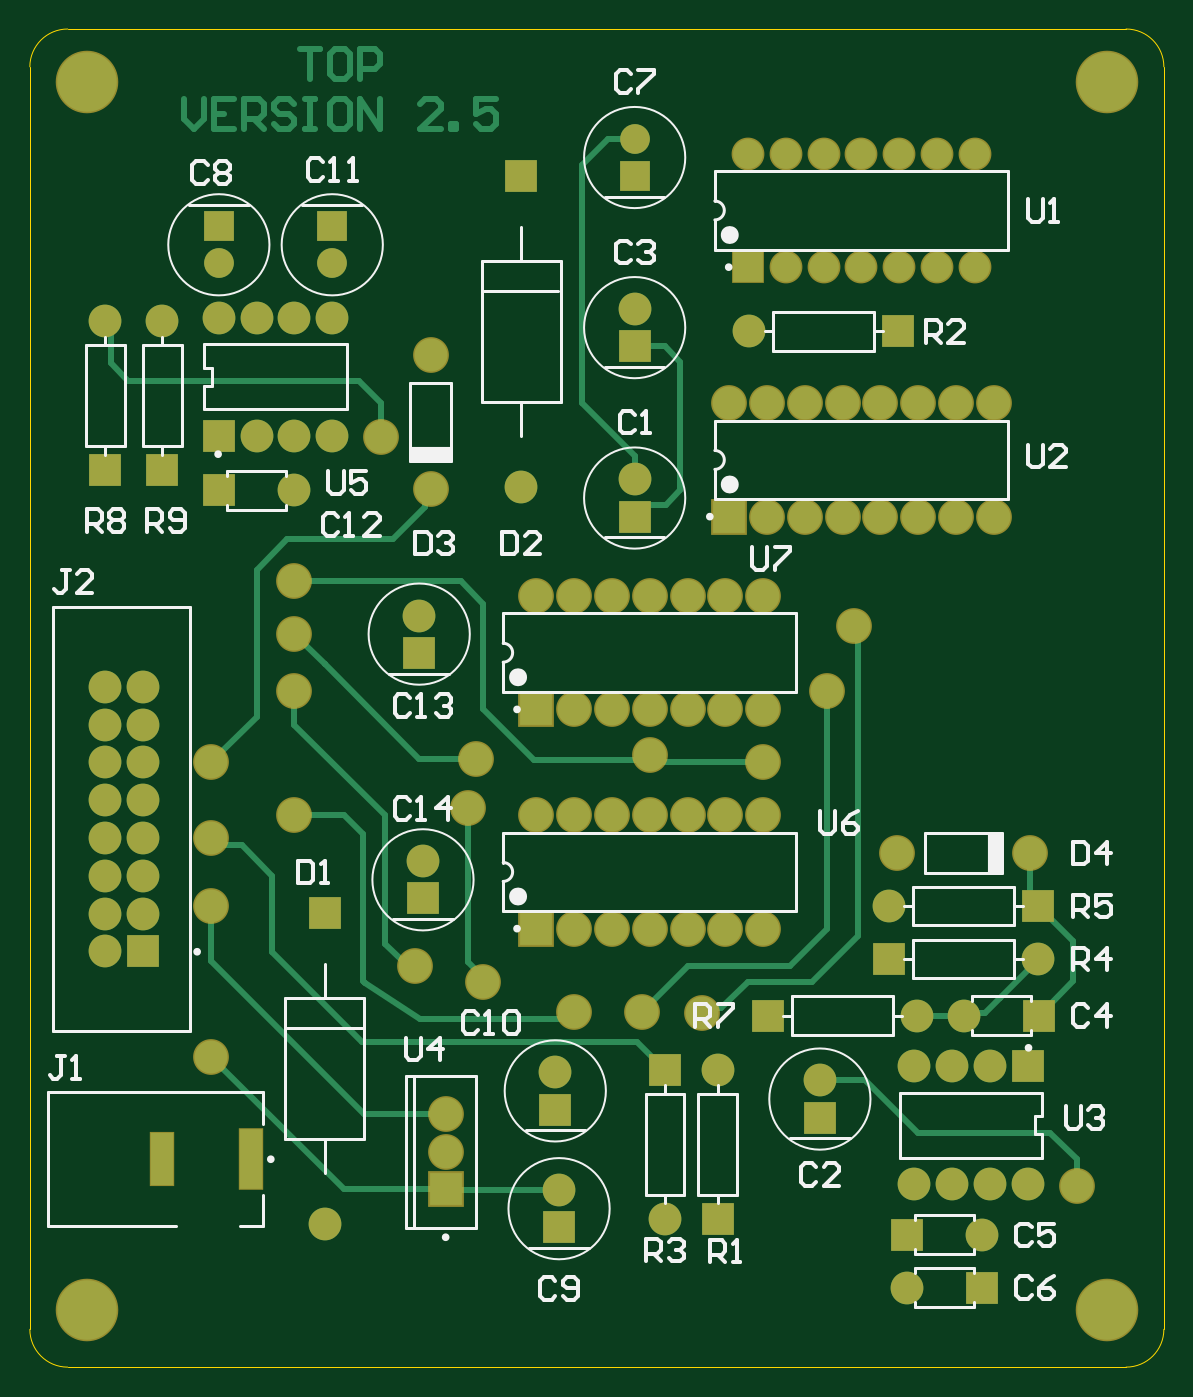
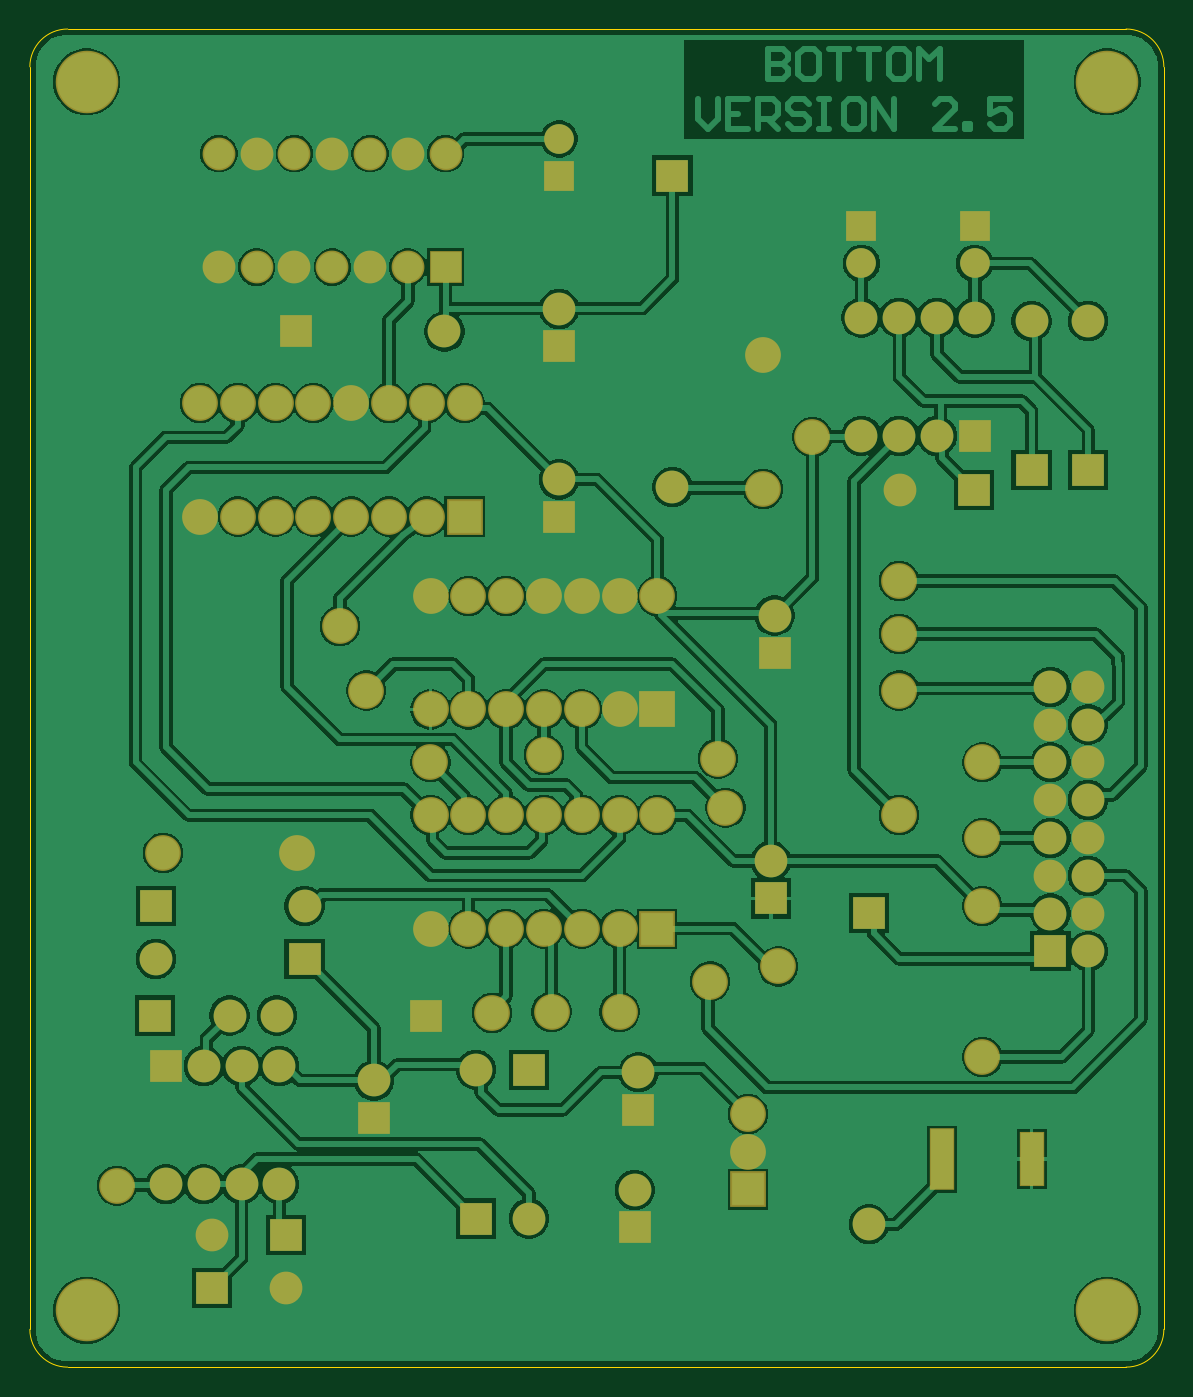
Circuit board: 10 layer files. Board 76.2 x 89.9 mm.
- drill: Tachometer-BoardV2.5-RectHoles.TXT (192 bytes)
- bottom_copper: Tachometer-BoardV2.5.GBL (68026 bytes)
- bottom_silk: Tachometer-BoardV2.5.GBO (268 bytes)
- paste: Tachometer-BoardV2.5.GBP (266 bytes)
- bottom_mask: Tachometer-BoardV2.5.GBS (4134 bytes)
- outline: Tachometer-BoardV2.5.GM1 (615 bytes)
- top_copper: Tachometer-BoardV2.5.GTL (8393 bytes)
- top_silk: Tachometer-BoardV2.5.GTO (14529 bytes)
- paste: Tachometer-BoardV2.5.GTP (270 bytes)
- top_mask: Tachometer-BoardV2.5.GTS (4133 bytes)

=== drill: Tachometer-BoardV2.5-RectHoles.TXT ===
M48
;Layer_Color=9474304
;FILE_FORMAT=2:5
INCH,LZ
;TYPE=PLATED
T3F00S00C0.03937
;TYPE=NON_PLATED
%
G90
G05
T03
G00X0035Y0058937
M15
G01Y0051063
M16
G00X0058622Y0059921
M15
G01Y0050079
M16
M30

=== bottom_copper: Tachometer-BoardV2.5.GBL (68026 bytes, source omitted) ===
=== bottom_silk: Tachometer-BoardV2.5.GBO ===
G04*
G04 #@! TF.GenerationSoftware,Altium Limited,Altium Designer,21.2.1 (34)*
G04*
G04 Layer_Color=32896*
%FSLAX25Y25*%
%MOIN*%
G70*
G04*
G04 #@! TF.SameCoordinates,80AB4F38-7A27-461E-8C37-B356CBF0BF54*
G04*
G04*
G04 #@! TF.FilePolarity,Positive*
G04*
G01*
G75*
M02*

=== paste: Tachometer-BoardV2.5.GBP ===
G04*
G04 #@! TF.GenerationSoftware,Altium Limited,Altium Designer,21.2.1 (34)*
G04*
G04 Layer_Color=128*
%FSLAX25Y25*%
%MOIN*%
G70*
G04*
G04 #@! TF.SameCoordinates,80AB4F38-7A27-461E-8C37-B356CBF0BF54*
G04*
G04*
G04 #@! TF.FilePolarity,Positive*
G04*
G01*
G75*
M02*

=== bottom_mask: Tachometer-BoardV2.5.GBS ===
G04*
G04 #@! TF.GenerationSoftware,Altium Limited,Altium Designer,21.2.1 (34)*
G04*
G04 Layer_Color=16711935*
%FSLAX25Y25*%
%MOIN*%
G70*
G04*
G04 #@! TF.SameCoordinates,80AB4F38-7A27-461E-8C37-B356CBF0BF54*
G04*
G04*
G04 #@! TF.FilePolarity,Negative*
G04*
G01*
G75*
%ADD17C,0.09461*%
%ADD18R,0.09461X0.09461*%
%ADD19R,0.08661X0.08661*%
%ADD20C,0.08661*%
%ADD21R,0.08674X0.08674*%
%ADD22C,0.08674*%
%ADD23R,0.08661X0.08661*%
%ADD24R,0.07874X0.07874*%
%ADD25C,0.07874*%
%ADD26C,0.16548*%
%ADD27R,0.06706X0.16548*%
%ADD28R,0.06706X0.14580*%
%ADD29R,0.09461X0.09461*%
%ADD30C,0.09461*%
D17*
X194000Y204000D02*
D03*
X184000D02*
D03*
X174000D02*
D03*
X164000D02*
D03*
X154000D02*
D03*
X144000D02*
D03*
X134000D02*
D03*
X194000Y174000D02*
D03*
X184000D02*
D03*
X174000D02*
D03*
X164000D02*
D03*
X154000D02*
D03*
X144000D02*
D03*
Y116000D02*
D03*
X154000D02*
D03*
X164000D02*
D03*
X174000D02*
D03*
X184000D02*
D03*
X194000D02*
D03*
X134000Y146000D02*
D03*
X144000D02*
D03*
X154000D02*
D03*
X164000D02*
D03*
X174000D02*
D03*
X184000D02*
D03*
X194000D02*
D03*
X195000Y225000D02*
D03*
X205000D02*
D03*
X215000D02*
D03*
X225000D02*
D03*
X235000D02*
D03*
X245000D02*
D03*
X255000D02*
D03*
X185000Y255000D02*
D03*
X195000D02*
D03*
X205000D02*
D03*
X215000D02*
D03*
X225000D02*
D03*
X235000D02*
D03*
X245000D02*
D03*
X255000D02*
D03*
X106000Y232283D02*
D03*
Y267717D02*
D03*
X229283Y136000D02*
D03*
X264717D02*
D03*
X110000Y67000D02*
D03*
Y57000D02*
D03*
D18*
X134000Y174000D02*
D03*
Y116000D02*
D03*
X185000Y225000D02*
D03*
D19*
X78000Y120220D02*
D03*
X104000Y124000D02*
D03*
X130000Y315220D02*
D03*
X160000Y225000D02*
D03*
Y270079D02*
D03*
X264000Y79630D02*
D03*
X168000Y78685D02*
D03*
X209000Y66000D02*
D03*
X182000Y39315D02*
D03*
X35000Y237315D02*
D03*
X50000Y246370D02*
D03*
X20000Y237315D02*
D03*
X30000Y110000D02*
D03*
X140000Y37000D02*
D03*
X139000Y68158D02*
D03*
X103000Y189000D02*
D03*
D20*
X78000Y37780D02*
D03*
X104000Y133843D02*
D03*
X190315Y274000D02*
D03*
X130000Y232780D02*
D03*
X160000Y234842D02*
D03*
Y279921D02*
D03*
X264000Y48370D02*
D03*
X254000D02*
D03*
X244000D02*
D03*
X234000D02*
D03*
Y79630D02*
D03*
X244000D02*
D03*
X254000D02*
D03*
X247158Y93000D02*
D03*
X251842Y35000D02*
D03*
X168000Y39315D02*
D03*
X266685Y108000D02*
D03*
X232157Y21000D02*
D03*
X209000Y75842D02*
D03*
X182000Y78685D02*
D03*
X35000Y276685D02*
D03*
X69842Y232000D02*
D03*
X50000Y277630D02*
D03*
X60000D02*
D03*
X70000D02*
D03*
X80000D02*
D03*
Y246370D02*
D03*
X70000D02*
D03*
X60000D02*
D03*
X20000Y276685D02*
D03*
X227315Y122000D02*
D03*
X20000Y180000D02*
D03*
X30000D02*
D03*
X20000Y170000D02*
D03*
X30000D02*
D03*
X20000Y160000D02*
D03*
X30000D02*
D03*
X20000Y150000D02*
D03*
X30000D02*
D03*
X20000Y140000D02*
D03*
X30000D02*
D03*
X20000Y130000D02*
D03*
X30000D02*
D03*
X20000Y120000D02*
D03*
X30000D02*
D03*
X20000Y110000D02*
D03*
X234685Y93000D02*
D03*
X140000Y46843D02*
D03*
X139000Y78000D02*
D03*
X103000Y198843D02*
D03*
D21*
X190000Y291000D02*
D03*
D22*
X200000D02*
D03*
X210000D02*
D03*
X220000D02*
D03*
X230000D02*
D03*
X240000D02*
D03*
X250000D02*
D03*
X190000Y321000D02*
D03*
X200000D02*
D03*
X210000D02*
D03*
X220000D02*
D03*
X230000D02*
D03*
X240000D02*
D03*
X250000D02*
D03*
D23*
X229685Y274000D02*
D03*
X266843Y93000D02*
D03*
X232157Y35000D02*
D03*
X227315Y108000D02*
D03*
X251842Y21000D02*
D03*
X50157Y232000D02*
D03*
X266685Y122000D02*
D03*
X195315Y93000D02*
D03*
D24*
X160000Y315079D02*
D03*
X50000Y301842D02*
D03*
X80000D02*
D03*
D25*
X160000Y324921D02*
D03*
X50000Y292000D02*
D03*
X80000D02*
D03*
D26*
X15000Y15000D02*
D03*
Y340000D02*
D03*
X285000D02*
D03*
Y15000D02*
D03*
D27*
X58622Y55000D02*
D03*
D28*
X35000D02*
D03*
D29*
X110000Y47000D02*
D03*
D30*
X70000Y146000D02*
D03*
X48000Y82000D02*
D03*
Y122000D02*
D03*
Y160000D02*
D03*
X164000Y162000D02*
D03*
X194027Y160000D02*
D03*
X116000Y148000D02*
D03*
X118000Y161000D02*
D03*
X120000Y102000D02*
D03*
X162000Y94000D02*
D03*
X177740Y93740D02*
D03*
X218000Y196000D02*
D03*
X70000Y208000D02*
D03*
Y194000D02*
D03*
X102000Y106000D02*
D03*
X144000Y94000D02*
D03*
X277000Y48000D02*
D03*
X93000Y246000D02*
D03*
X70000Y179000D02*
D03*
X48000Y140000D02*
D03*
X211000Y179000D02*
D03*
M02*

=== outline: Tachometer-BoardV2.5.GM1 ===
G04*
G04 #@! TF.GenerationSoftware,Altium Limited,Altium Designer,21.2.1 (34)*
G04*
G04 Layer_Color=16711935*
%FSLAX25Y25*%
%MOIN*%
G70*
G04*
G04 #@! TF.SameCoordinates,80AB4F38-7A27-461E-8C37-B356CBF0BF54*
G04*
G04*
G04 #@! TF.FilePolarity,Positive*
G04*
G01*
G75*
%ADD36C,0.00300*%
D36*
X10000Y354000D02*
G03*
X0Y344000I0J-10000D01*
G01*
X300000Y344000D02*
G03*
X290000Y354000I-10000J0D01*
G01*
X0Y10000D02*
G03*
X10000Y0I10000J0D01*
G01*
X290000D02*
G03*
X300000Y10000I0J10000D01*
G01*
X-0D02*
X0Y344000D01*
X300000Y10000D02*
X300000Y344000D01*
X10000Y354000D02*
X290000Y354000D01*
X10000Y0D02*
X290000D01*
M02*

=== top_copper: Tachometer-BoardV2.5.GTL (8393 bytes, source omitted) ===
=== top_silk: Tachometer-BoardV2.5.GTO (14529 bytes, source omitted) ===
=== paste: Tachometer-BoardV2.5.GTP ===
G04*
G04 #@! TF.GenerationSoftware,Altium Limited,Altium Designer,21.2.1 (34)*
G04*
G04 Layer_Color=8421504*
%FSLAX25Y25*%
%MOIN*%
G70*
G04*
G04 #@! TF.SameCoordinates,80AB4F38-7A27-461E-8C37-B356CBF0BF54*
G04*
G04*
G04 #@! TF.FilePolarity,Positive*
G04*
G01*
G75*
M02*

=== top_mask: Tachometer-BoardV2.5.GTS ===
G04*
G04 #@! TF.GenerationSoftware,Altium Limited,Altium Designer,21.2.1 (34)*
G04*
G04 Layer_Color=8388736*
%FSLAX25Y25*%
%MOIN*%
G70*
G04*
G04 #@! TF.SameCoordinates,80AB4F38-7A27-461E-8C37-B356CBF0BF54*
G04*
G04*
G04 #@! TF.FilePolarity,Negative*
G04*
G01*
G75*
%ADD17C,0.09461*%
%ADD18R,0.09461X0.09461*%
%ADD19R,0.08661X0.08661*%
%ADD20C,0.08661*%
%ADD21R,0.08674X0.08674*%
%ADD22C,0.08674*%
%ADD23R,0.08661X0.08661*%
%ADD24R,0.07874X0.07874*%
%ADD25C,0.07874*%
%ADD26C,0.16548*%
%ADD27R,0.06706X0.16548*%
%ADD28R,0.06706X0.14580*%
%ADD29R,0.09461X0.09461*%
%ADD30C,0.09461*%
D17*
X194000Y204000D02*
D03*
X184000D02*
D03*
X174000D02*
D03*
X164000D02*
D03*
X154000D02*
D03*
X144000D02*
D03*
X134000D02*
D03*
X194000Y174000D02*
D03*
X184000D02*
D03*
X174000D02*
D03*
X164000D02*
D03*
X154000D02*
D03*
X144000D02*
D03*
Y116000D02*
D03*
X154000D02*
D03*
X164000D02*
D03*
X174000D02*
D03*
X184000D02*
D03*
X194000D02*
D03*
X134000Y146000D02*
D03*
X144000D02*
D03*
X154000D02*
D03*
X164000D02*
D03*
X174000D02*
D03*
X184000D02*
D03*
X194000D02*
D03*
X195000Y225000D02*
D03*
X205000D02*
D03*
X215000D02*
D03*
X225000D02*
D03*
X235000D02*
D03*
X245000D02*
D03*
X255000D02*
D03*
X185000Y255000D02*
D03*
X195000D02*
D03*
X205000D02*
D03*
X215000D02*
D03*
X225000D02*
D03*
X235000D02*
D03*
X245000D02*
D03*
X255000D02*
D03*
X106000Y232283D02*
D03*
Y267717D02*
D03*
X229283Y136000D02*
D03*
X264717D02*
D03*
X110000Y67000D02*
D03*
Y57000D02*
D03*
D18*
X134000Y174000D02*
D03*
Y116000D02*
D03*
X185000Y225000D02*
D03*
D19*
X78000Y120220D02*
D03*
X104000Y124000D02*
D03*
X130000Y315220D02*
D03*
X160000Y225000D02*
D03*
Y270079D02*
D03*
X264000Y79630D02*
D03*
X168000Y78685D02*
D03*
X209000Y66000D02*
D03*
X182000Y39315D02*
D03*
X35000Y237315D02*
D03*
X50000Y246370D02*
D03*
X20000Y237315D02*
D03*
X30000Y110000D02*
D03*
X140000Y37000D02*
D03*
X139000Y68158D02*
D03*
X103000Y189000D02*
D03*
D20*
X78000Y37780D02*
D03*
X104000Y133843D02*
D03*
X190315Y274000D02*
D03*
X130000Y232780D02*
D03*
X160000Y234842D02*
D03*
Y279921D02*
D03*
X264000Y48370D02*
D03*
X254000D02*
D03*
X244000D02*
D03*
X234000D02*
D03*
Y79630D02*
D03*
X244000D02*
D03*
X254000D02*
D03*
X247158Y93000D02*
D03*
X251842Y35000D02*
D03*
X168000Y39315D02*
D03*
X266685Y108000D02*
D03*
X232157Y21000D02*
D03*
X209000Y75842D02*
D03*
X182000Y78685D02*
D03*
X35000Y276685D02*
D03*
X69842Y232000D02*
D03*
X50000Y277630D02*
D03*
X60000D02*
D03*
X70000D02*
D03*
X80000D02*
D03*
Y246370D02*
D03*
X70000D02*
D03*
X60000D02*
D03*
X20000Y276685D02*
D03*
X227315Y122000D02*
D03*
X20000Y180000D02*
D03*
X30000D02*
D03*
X20000Y170000D02*
D03*
X30000D02*
D03*
X20000Y160000D02*
D03*
X30000D02*
D03*
X20000Y150000D02*
D03*
X30000D02*
D03*
X20000Y140000D02*
D03*
X30000D02*
D03*
X20000Y130000D02*
D03*
X30000D02*
D03*
X20000Y120000D02*
D03*
X30000D02*
D03*
X20000Y110000D02*
D03*
X234685Y93000D02*
D03*
X140000Y46843D02*
D03*
X139000Y78000D02*
D03*
X103000Y198843D02*
D03*
D21*
X190000Y291000D02*
D03*
D22*
X200000D02*
D03*
X210000D02*
D03*
X220000D02*
D03*
X230000D02*
D03*
X240000D02*
D03*
X250000D02*
D03*
X190000Y321000D02*
D03*
X200000D02*
D03*
X210000D02*
D03*
X220000D02*
D03*
X230000D02*
D03*
X240000D02*
D03*
X250000D02*
D03*
D23*
X229685Y274000D02*
D03*
X266843Y93000D02*
D03*
X232157Y35000D02*
D03*
X227315Y108000D02*
D03*
X251842Y21000D02*
D03*
X50157Y232000D02*
D03*
X266685Y122000D02*
D03*
X195315Y93000D02*
D03*
D24*
X160000Y315079D02*
D03*
X50000Y301842D02*
D03*
X80000D02*
D03*
D25*
X160000Y324921D02*
D03*
X50000Y292000D02*
D03*
X80000D02*
D03*
D26*
X15000Y15000D02*
D03*
Y340000D02*
D03*
X285000D02*
D03*
Y15000D02*
D03*
D27*
X58622Y55000D02*
D03*
D28*
X35000D02*
D03*
D29*
X110000Y47000D02*
D03*
D30*
X70000Y146000D02*
D03*
X48000Y82000D02*
D03*
Y122000D02*
D03*
Y160000D02*
D03*
X164000Y162000D02*
D03*
X194027Y160000D02*
D03*
X116000Y148000D02*
D03*
X118000Y161000D02*
D03*
X120000Y102000D02*
D03*
X162000Y94000D02*
D03*
X177740Y93740D02*
D03*
X218000Y196000D02*
D03*
X70000Y208000D02*
D03*
Y194000D02*
D03*
X102000Y106000D02*
D03*
X144000Y94000D02*
D03*
X277000Y48000D02*
D03*
X93000Y246000D02*
D03*
X70000Y179000D02*
D03*
X48000Y140000D02*
D03*
X211000Y179000D02*
D03*
M02*
